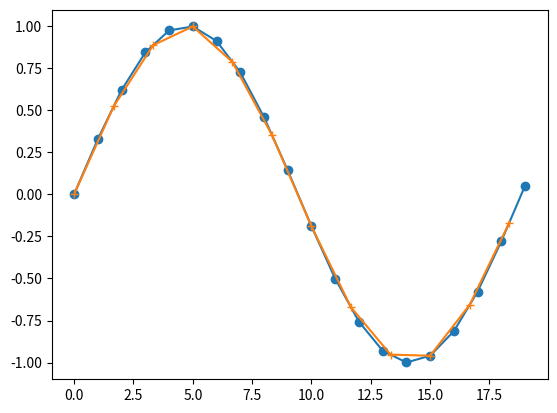

Generate this figure with matplotlib:
#!/usr/bin/env python3

# Copyright (c) 2021 Andrew Rogers
#
# Permission is hereby granted, free of charge, to any person obtaining a copy
# of this software and associated documentation files (the "Software"), to deal
# in the Software without restriction, including without limitation the rights
# to use, copy, modify, merge, publish, distribute, sublicense, and/or sell
# copies of the Software, and to permit persons to whom the Software is
# furnished to do so, subject to the following conditions:
#
# The above copyright notice and this permission notice shall be included in
# all copies or substantial portions of the Software.
#
# THE SOFTWARE IS PROVIDED "AS IS", WITHOUT WARRANTY OF ANY KIND, EXPRESS OR
# IMPLIED, INCLUDING BUT NOT LIMITED TO THE WARRANTIES OF MERCHANTABILITY,
# FITNESS FOR A PARTICULAR PURPOSE AND NONINFRINGEMENT. IN NO EVENT SHALL THE
# AUTHORS OR COPYRIGHT HOLDERS BE LIABLE FOR ANY CLAIM, DAMAGES OR OTHER
# LIABILITY, WHETHER IN AN ACTION OF CONTRACT, TORT OR OTHERWISE, ARISING FROM,
# OUT OF OR IN CONNECTION WITH THE SOFTWARE OR THE USE OR OTHER DEALINGS IN
# THE SOFTWARE.

def resample(x, rate) :
    x_cnt = 0.0 # The input counter is fractional to give interpolation phase
    y_cnt = 0
    x_prev = 0
    y = [0]*int(len(x)*rate+1)
    for s in x :
        while x_cnt >= 0 :
            y[y_cnt] = x_cnt*x_prev + (1-x_cnt)*s # Linear interpolate
            y_cnt = y_cnt + 1
            x_cnt = x_cnt - 1/rate
        x_prev = s
        x_cnt = x_cnt + 1
    return y[0:y_cnt]
    
if __name__ == "__main__":

    import numpy as np
    import matplotlib.pyplot as plt

    input=np.sin(np.arange(20)/3)
    rate=3/5
    y=resample(input,rate)
    print(len(y))

    plt.plot(input,'o-')
    plt.plot(np.arange(len(y))/rate,y,'+-')

    plt.show()

